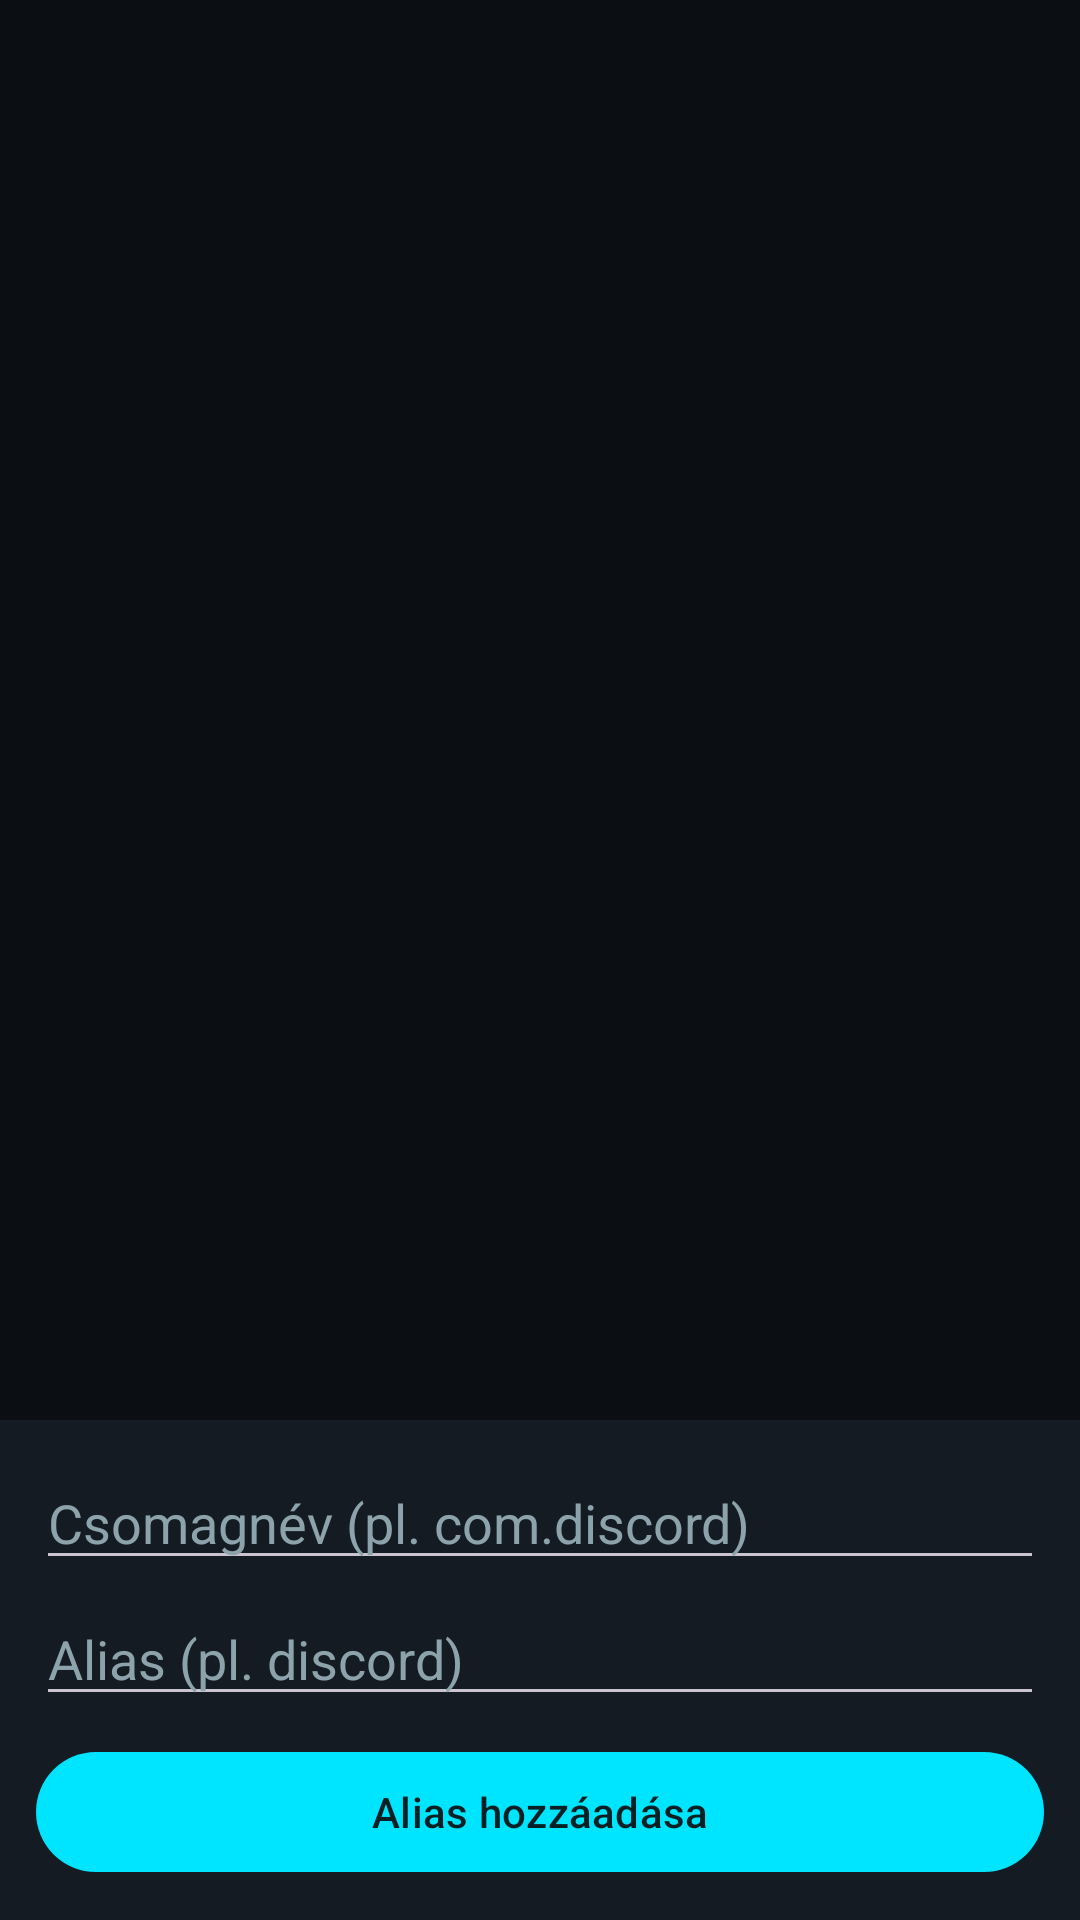

Here is an Android app screen rendered from its layout file. Give the layout XML and the strings, colors and styles it references.
<!-- AndroidManifest.xml: application theme Theme.Nova -->
<!-- res/layout/activity_aliases.xml -->
<?xml version="1.0" encoding="utf-8"?>
<androidx.constraintlayout.widget.ConstraintLayout xmlns:android="http://schemas.android.com/apk/res/android"
    xmlns:app="http://schemas.android.com/apk/res-auto"
    android:layout_width="match_parent"
    android:layout_height="match_parent"
    android:background="@color/nova_background">

    <androidx.recyclerview.widget.RecyclerView
        android:id="@+id/recyclerAliases"
        android:layout_width="0dp"
        android:layout_height="0dp"
        android:padding="12dp"
        app:layout_constraintBottom_toTopOf="@id/addBar"
        app:layout_constraintEnd_toEndOf="parent"
        app:layout_constraintStart_toStartOf="parent"
        app:layout_constraintTop_toTopOf="parent" />

    <TextView
        android:id="@+id/textEmpty"
        android:layout_width="wrap_content"
        android:layout_height="wrap_content"
        android:text="@string/aliases_empty"
        android:textColor="@color/nova_text_secondary"
        android:visibility="gone"
        app:layout_constraintBottom_toBottomOf="parent"
        app:layout_constraintEnd_toEndOf="parent"
        app:layout_constraintStart_toStartOf="parent"
        app:layout_constraintTop_toTopOf="parent" />

    <LinearLayout
        android:id="@+id/addBar"
        android:layout_width="0dp"
        android:layout_height="wrap_content"
        android:orientation="vertical"
        android:padding="12dp"
        android:background="@color/nova_surface"
        app:layout_constraintBottom_toBottomOf="parent"
        app:layout_constraintEnd_toEndOf="parent"
        app:layout_constraintStart_toStartOf="parent">

        <EditText
            android:id="@+id/inputPackage"
            android:layout_width="match_parent"
            android:layout_height="wrap_content"
            android:hint="@string/aliases_package_hint"
            android:inputType="text"
            android:textColor="@color/nova_text_primary"
            android:textColorHint="@color/nova_text_secondary" />

        <EditText
            android:id="@+id/inputAlias"
            android:layout_width="match_parent"
            android:layout_height="wrap_content"
            android:layout_marginTop="4dp"
            android:hint="@string/aliases_alias_hint"
            android:inputType="text"
            android:textColor="@color/nova_text_primary"
            android:textColorHint="@color/nova_text_secondary" />

        <com.google.android.material.button.MaterialButton
            android:id="@+id/buttonAdd"
            android:layout_width="match_parent"
            android:layout_height="wrap_content"
            android:layout_marginTop="8dp"
            android:text="@string/aliases_add" />

    </LinearLayout>

</androidx.constraintlayout.widget.ConstraintLayout>
<!-- resources referenced by this layout -->
<resources>
  <color name="nova_background">#0B0F14</color>
  <color name="nova_surface">#151B23</color>
  <color name="nova_text_primary">#E7F6F8</color>
  <color name="nova_text_secondary">#8CA3AB</color>
  <string name="aliases_add">Alias hozzáadása</string>
  <string name="aliases_alias_hint">Alias (pl. discord)</string>
  <string name="aliases_empty">Még nincsenek egyéni aliasok.</string>
  <string name="aliases_package_hint">Csomagnév (pl. com.discord)</string>
  <style name="Theme.Nova" parent="Theme.Material3.Dark.NoActionBar">
          <item name="colorPrimary">@color/nova_accent</item>
          <item name="colorOnPrimary">@color/nova_on_accent</item>
          <item name="colorSecondary">@color/nova_accent</item>
          <item name="android:colorBackground">@color/nova_background</item>
          <item name="colorSurface">@color/nova_surface</item>
          <item name="android:statusBarColor">@color/nova_background</item>
          <item name="android:navigationBarColor">@color/nova_background</item>
          <item name="android:windowLightStatusBar" tools:targetApi="m">false</item>
      </style>
  <color name="nova_accent">#00E5FF</color>
  <color name="nova_on_accent">#062024</color>
</resources>
